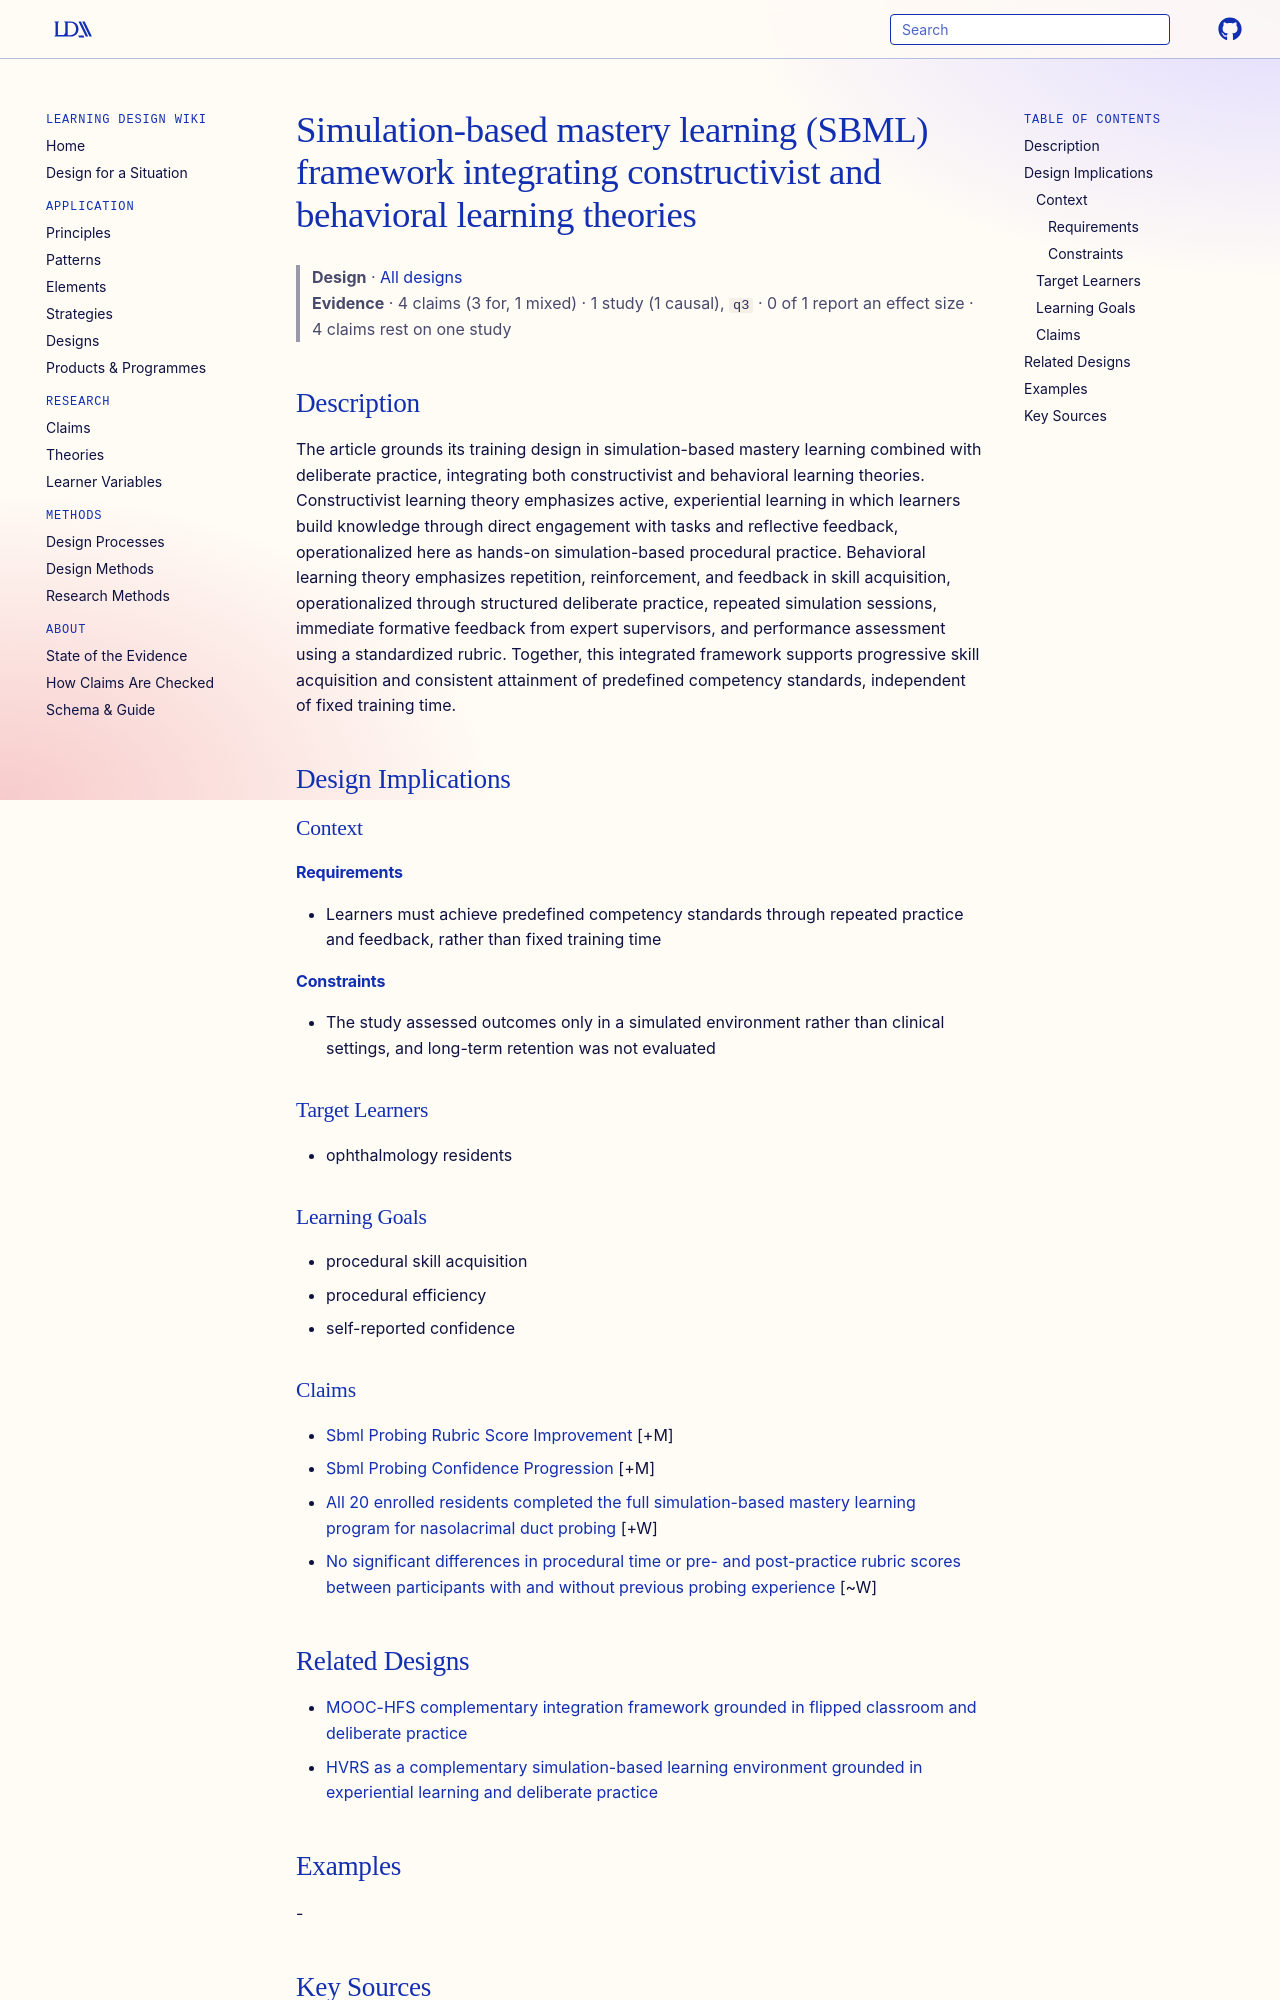

repository: Learning-Design-Alliance/learning-wiki · page: designs/sbml-constructivist-behavioral-framework-probing/index.html · generator: mkdocs

---
type: design
id: sbml-constructivist-behavioral-framework-probing
title: Simulation-based mastery learning (SBML) framework integrating constructivist and behavioral learning theories
description: The article grounds its training design in simulation-based mastery learning combined with deliberate practice, integrating both constructivist and behavioral learning theories.
status: review
generated:
  by: "process:settle-candidates"
  at: 2026-11-04
sources:
  - id: theerakulpisut-saralee-2026
    resource: "https://doi.org/10.1186/s12909-026-09213-8"
    title: "Theerakulpisut Saralee, Tengtrisorn Supaporn, Singha Penny, Rattanalert Narisa. (2026). Simulation-based mastery learning for nasolacrimal duct probing in ophthalmology residency: a prospective pre–post educational study. BMC Medical Education. https://doi.org/10.1186/s12909-026-09213-8"
    author: Theerakulpisut Saralee, Tengtrisorn Supaporn, Singha Penny, Rattanalert Narisa
---

# Simulation-based mastery learning (SBML) framework integrating constructivist and behavioral learning theories

> **Design** · [All designs](index.md)
> **Evidence** · 4 claims (3 for, 1 mixed) · 1 study (1 causal), `q3` · 0 of 1 report an effect size · 4 claims rest on one study

## Description
The article grounds its training design in simulation-based mastery learning combined with deliberate practice, integrating both constructivist and behavioral learning theories. Constructivist learning theory emphasizes active, experiential learning in which learners build knowledge through direct engagement with tasks and reflective feedback, operationalized here as hands-on simulation-based procedural practice. Behavioral learning theory emphasizes repetition, reinforcement, and feedback in skill acquisition, operationalized through structured deliberate practice, repeated simulation sessions, immediate formative feedback from expert supervisors, and performance assessment using a standardized rubric. Together, this integrated framework supports progressive skill acquisition and consistent attainment of predefined competency standards, independent of fixed training time.

## Design Implications

### Context
#### Requirements
- Learners must achieve predefined competency standards through repeated practice and feedback, rather than fixed training time
#### Constraints
- The study assessed outcomes only in a simulated environment rather than clinical settings, and long-term retention was not evaluated

### Target Learners
- ophthalmology residents

### Learning Goals
- procedural skill acquisition
- procedural efficiency
- self-reported confidence

### Claims

- [Sbml Probing Rubric Score Improvement](../claims/sbml-probing-rubric-score-improvement.md) [+M]
- [Sbml Probing Confidence Progression](../claims/sbml-probing-confidence-progression.md) [+M]
- [All 20 enrolled residents completed the full simulation-based mastery learning program for nasolacrimal duct probing](../claims/sbml-nasolacrimal-probing-feasibility-completion.md) [+W]
- [No significant differences in procedural time or pre- and post-practice rubric scores between participants with and without previous probing experience](../claims/sbml-probing-no-experience-difference.md) [~W]
